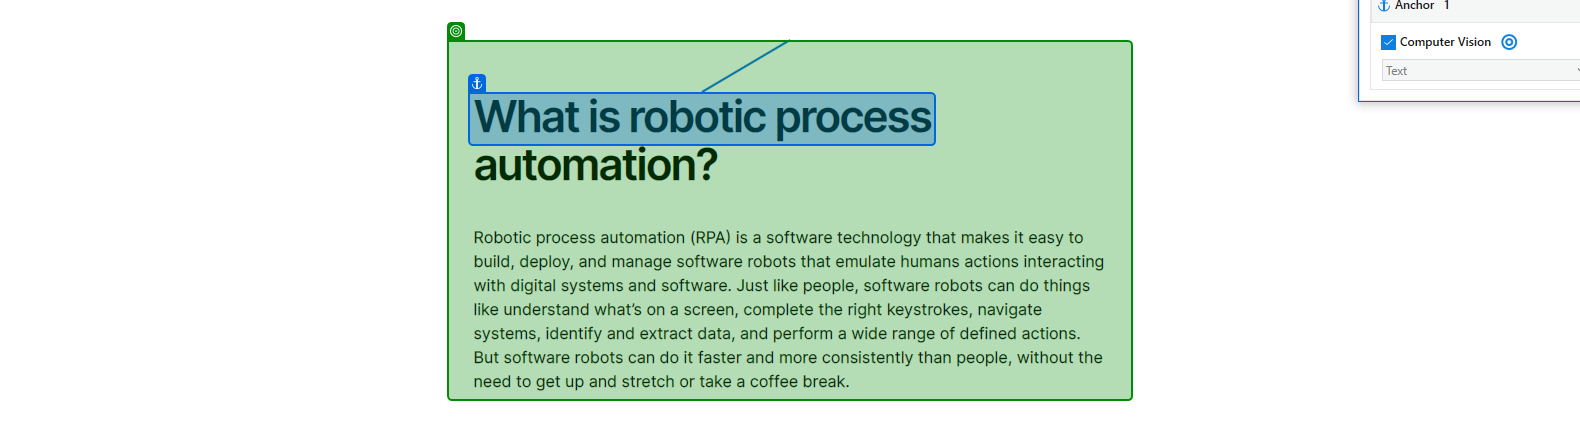
Task: Scraping Data from a website and Writing it into a Text file
Workflow: Main

Step 1: get-text from the element in window 'What is Robotic Process Automation - RPA Software | UiPath' (chrome.exe)
